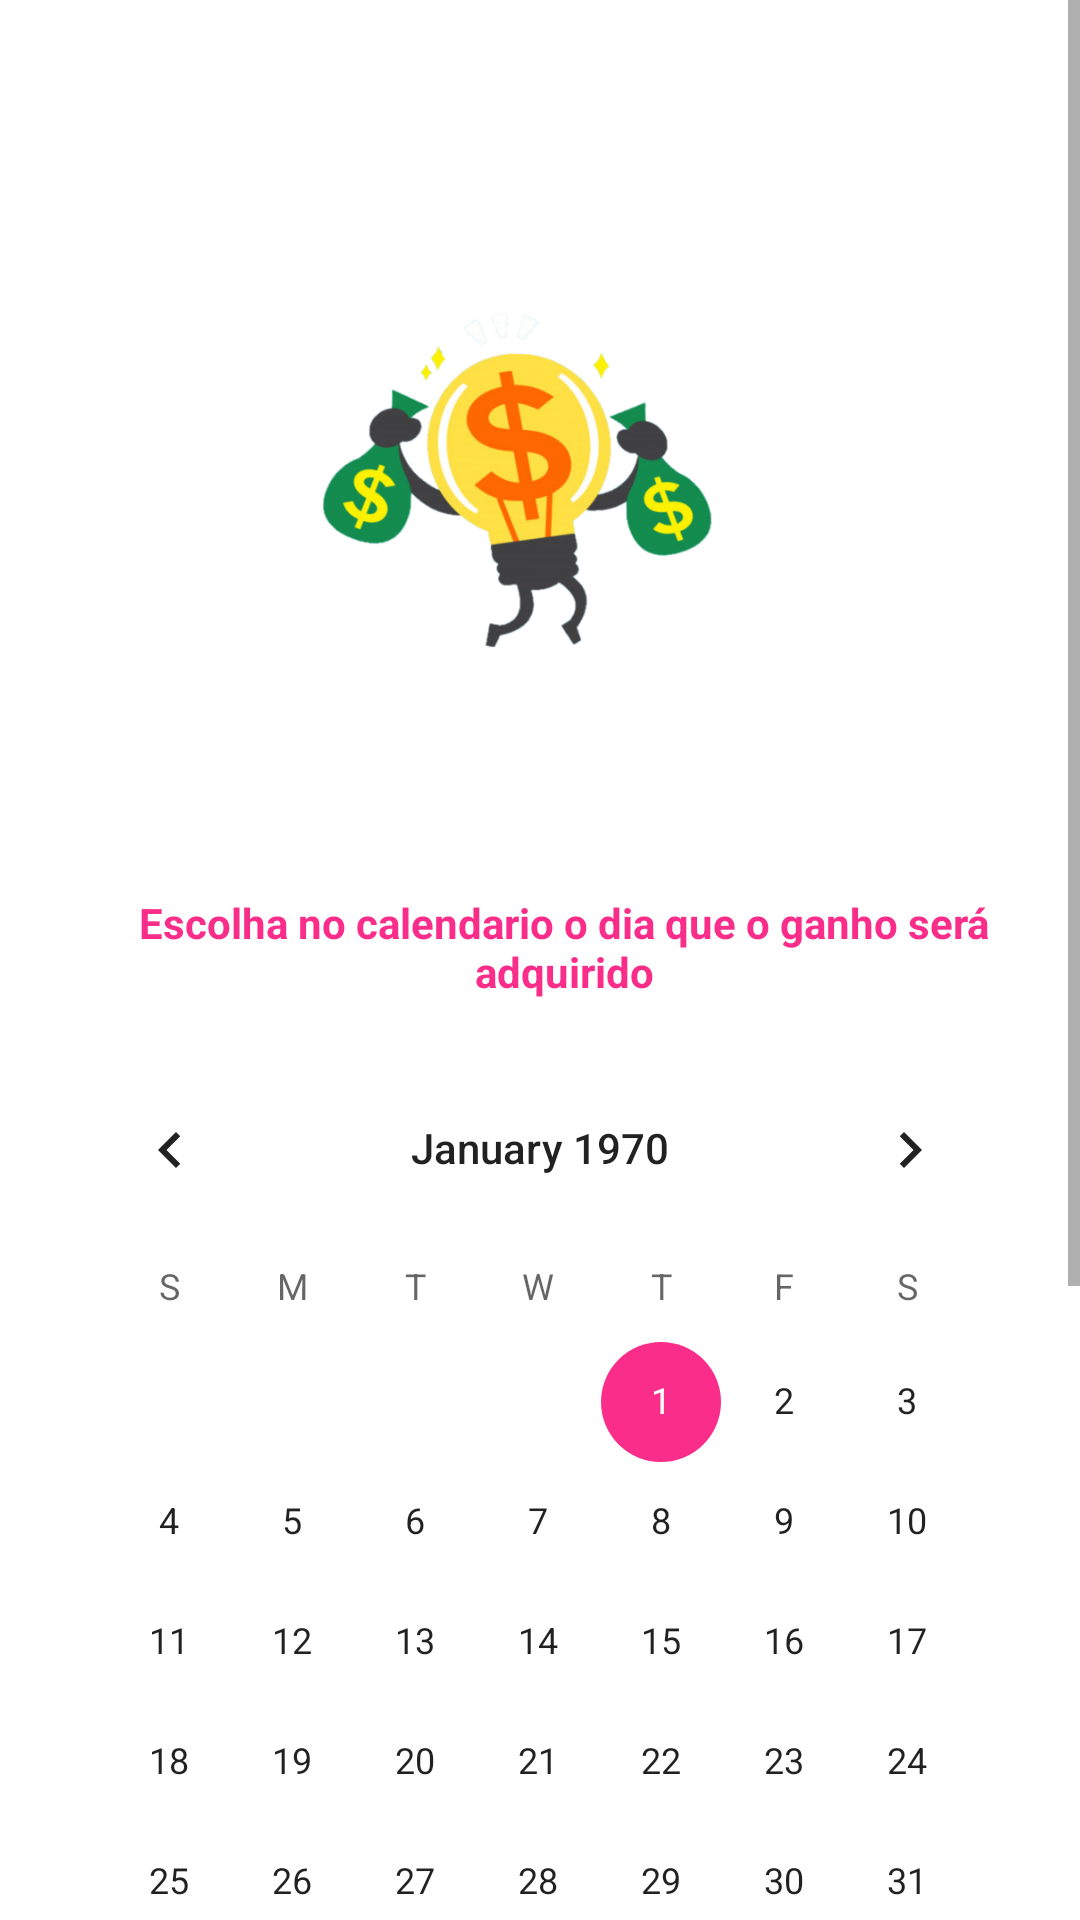

Layout XML and referenced resources for this Android screen:
<!-- AndroidManifest.xml: application theme Theme.AjudateConta -->
<!-- res/layout/fragment_ganho_fixo.xml -->
<?xml version="1.0" encoding="utf-8"?>
<ScrollView xmlns:android="http://schemas.android.com/apk/res/android"
    xmlns:app="http://schemas.android.com/apk/res-auto"
    xmlns:tools="http://schemas.android.com/tools"
    android:layout_width="match_parent"
    android:layout_height="match_parent"
    tools:context=".fragment.GanhoFixoFragment" >

    <androidx.constraintlayout.widget.ConstraintLayout
        android:layout_width="match_parent"
        android:layout_height="wrap_content">

        <ImageView
            android:id="@+id/imageView6"
            android:layout_width="0dp"
            android:layout_height="266dp"
            android:layout_marginStart="16dp"
            android:layout_marginTop="16dp"
            android:layout_marginEnd="16dp"
            android:src="@drawable/imagem_ganho_fixo_app"
            app:layout_constraintEnd_toEndOf="parent"
            app:layout_constraintStart_toStartOf="parent"
            app:layout_constraintTop_toTopOf="parent" />

        <TextView
            android:id="@+id/textView4"
            android:layout_width="0dp"
            android:layout_height="wrap_content"
            android:layout_marginStart="16dp"
            android:layout_marginTop="16dp"
            android:layout_marginEnd="16dp"
            android:paddingStart="16dp"
            android:gravity="center"
            android:text="Escolha no calendario o dia que o ganho será adquirido"

            android:textColor="@color/rosa_escuro"
            android:textStyle="bold"
            app:layout_constraintEnd_toEndOf="parent"
            app:layout_constraintHorizontal_bias="0.498"
            app:layout_constraintStart_toStartOf="parent"
            app:layout_constraintTop_toBottomOf="@+id/imageView6"/>

        <CalendarView
            android:id="@+id/calendario_ganho_fixo_id"
            android:layout_width="0dp"
            android:layout_height="300dp"
            android:layout_marginStart="16dp"
            android:layout_marginTop="16dp"
            android:layout_marginEnd="16dp"
            app:layout_constraintEnd_toEndOf="parent"
            app:layout_constraintStart_toStartOf="parent"
            app:layout_constraintTop_toBottomOf="@+id/textView4" />

        <TextView
            android:id="@+id/texto_data_ganho_fixo_id"
            android:layout_width="wrap_content"
            android:layout_height="wrap_content"
            android:layout_marginStart="16dp"
            android:layout_marginTop="16dp"
            android:layout_marginEnd="16dp"
            android:text="@string/texto_data_ganho_fixo"
            android:textColor="@color/black"
            android:textStyle="bold"
            app:layout_constraintEnd_toEndOf="parent"
            app:layout_constraintStart_toStartOf="parent"
            app:layout_constraintTop_toBottomOf="@+id/calendario_ganho_fixo_id" />

        <com.google.android.material.textfield.TextInputLayout
            android:id="@+id/textInputLayout10"
            android:layout_width="match_parent"
            android:layout_height="wrap_content"
            android:layout_marginStart="16dp"
            android:layout_marginTop="16dp"
            android:layout_marginEnd="16dp"
            app:layout_constraintEnd_toEndOf="parent"
            app:layout_constraintStart_toStartOf="parent"
            app:layout_constraintTop_toBottomOf="@+id/texto_data_ganho_fixo_id">

            <com.google.android.material.textfield.TextInputEditText
                android:id="@+id/nome_ganho_fixo_id"
                android:layout_width="match_parent"
                android:layout_height="wrap_content"
                android:hint="@string/texto_nome_ganho_fixo" />
        </com.google.android.material.textfield.TextInputLayout>

        <com.google.android.material.textfield.TextInputLayout
            android:id="@+id/textInputLayout12"
            android:layout_width="match_parent"
            android:layout_height="wrap_content"
            android:layout_marginStart="16dp"
            android:layout_marginTop="16dp"
            android:layout_marginEnd="16dp"
            app:layout_constraintEnd_toEndOf="parent"
            app:layout_constraintStart_toStartOf="parent"
            app:layout_constraintTop_toBottomOf="@+id/textInputLayout10">

            <com.google.android.material.textfield.TextInputEditText
                android:id="@+id/valor_ganho_fixo_id"
                android:layout_width="match_parent"
                android:layout_height="wrap_content"
                android:hint="@string/texto_ganho_fixo" />

        </com.google.android.material.textfield.TextInputLayout>

        <Button
            android:id="@+id/botao_salvar_ganho_fixo_id"
            android:layout_width="0dp"
            android:layout_height="wrap_content"
            android:layout_marginStart="16dp"
            android:layout_marginTop="16dp"
            android:layout_marginEnd="16dp"
            android:layout_weight="1"
            android:background="@drawable/fundo_botao"
            android:text="@string/texto_botao_salvar_ganho_fixo"
            android:textStyle="bold"
            app:layout_constraintEnd_toEndOf="parent"
            app:layout_constraintStart_toStartOf="parent"
            app:layout_constraintTop_toBottomOf="@+id/textInputLayout12" />

        <Button
            android:id="@+id/botao_voltar_ganho_fixo_id"
            android:layout_width="0dp"
            android:layout_height="wrap_content"
            android:layout_marginStart="16dp"
            android:layout_marginTop="16dp"
            android:layout_marginEnd="16dp"
            android:background="@drawable/fundo_botao"
            android:text="@string/texto_botao_voltar_ganho_fixo"
            android:textColor="@color/white"
            android:textStyle="bold"
            app:layout_constraintEnd_toEndOf="parent"
            app:layout_constraintStart_toStartOf="parent"
            app:layout_constraintTop_toBottomOf="@+id/botao_salvar_ganho_fixo_id" />

    </androidx.constraintlayout.widget.ConstraintLayout>
</ScrollView>
<!-- resources referenced by this layout -->
<resources>
  <color name="black">#FF000000</color>
  <color name="rosa_escuro">#fa2d8a</color>
  <color name="white">#FFFFFFFF</color>
  <!-- drawable fundo_botao (drawable) -->
  <?xml version="1.0" encoding="utf-8"?>
  <shape xmlns:android="http://schemas.android.com/apk/res/android">
  
      <solid android:color="@color/azul_escuro"/>
      <corners android:radius="66dp"/>
  
  
  </shape>
  <!-- drawable imagem_ganho_fixo_app: png bitmap (drawable-v24, 128251 bytes) -->
  <string name="texto_botao_salvar_ganho_fixo">SALVAR GANHO FIXO</string>
  <string name="texto_botao_voltar_ganho_fixo">VOLTAR</string>
  <string name="texto_data_ganho_fixo">Escolha o dia no calendario previsto para o ganho fixo</string>
  <string name="texto_ganho_fixo">Digite o valor</string>
  <string name="texto_nome_ganho_fixo">Digite o nome do ganho fixo. Ex: Salario, bico, etc..</string>
  <style name="Theme.AjudateConta" parent="Theme.MaterialComponents.DayNight.DarkActionBar">
          
          <item name="colorPrimary">@color/azul_escuro</item>
          <item name="colorPrimaryVariant">@color/azul_escuro_dois</item>
          <item name="colorOnPrimary">@color/white</item>
         <item name="windowNoTitle">true</item>
          
          <item name="colorSecondary">@color/rosa_escuro</item>
          <item name="colorSecondaryVariant">@color/roxo</item>
          <item name="colorOnSecondary">@color/white</item>
          
          <item name="android:statusBarColor" tools:targetApi="l">?attr/colorPrimaryVariant</item>
          
      </style>
  <color name="azul_escuro">#1835e7</color>
  <color name="azul_escuro_dois">#1130de</color>
  <color name="roxo">#b345cc</color>
</resources>
